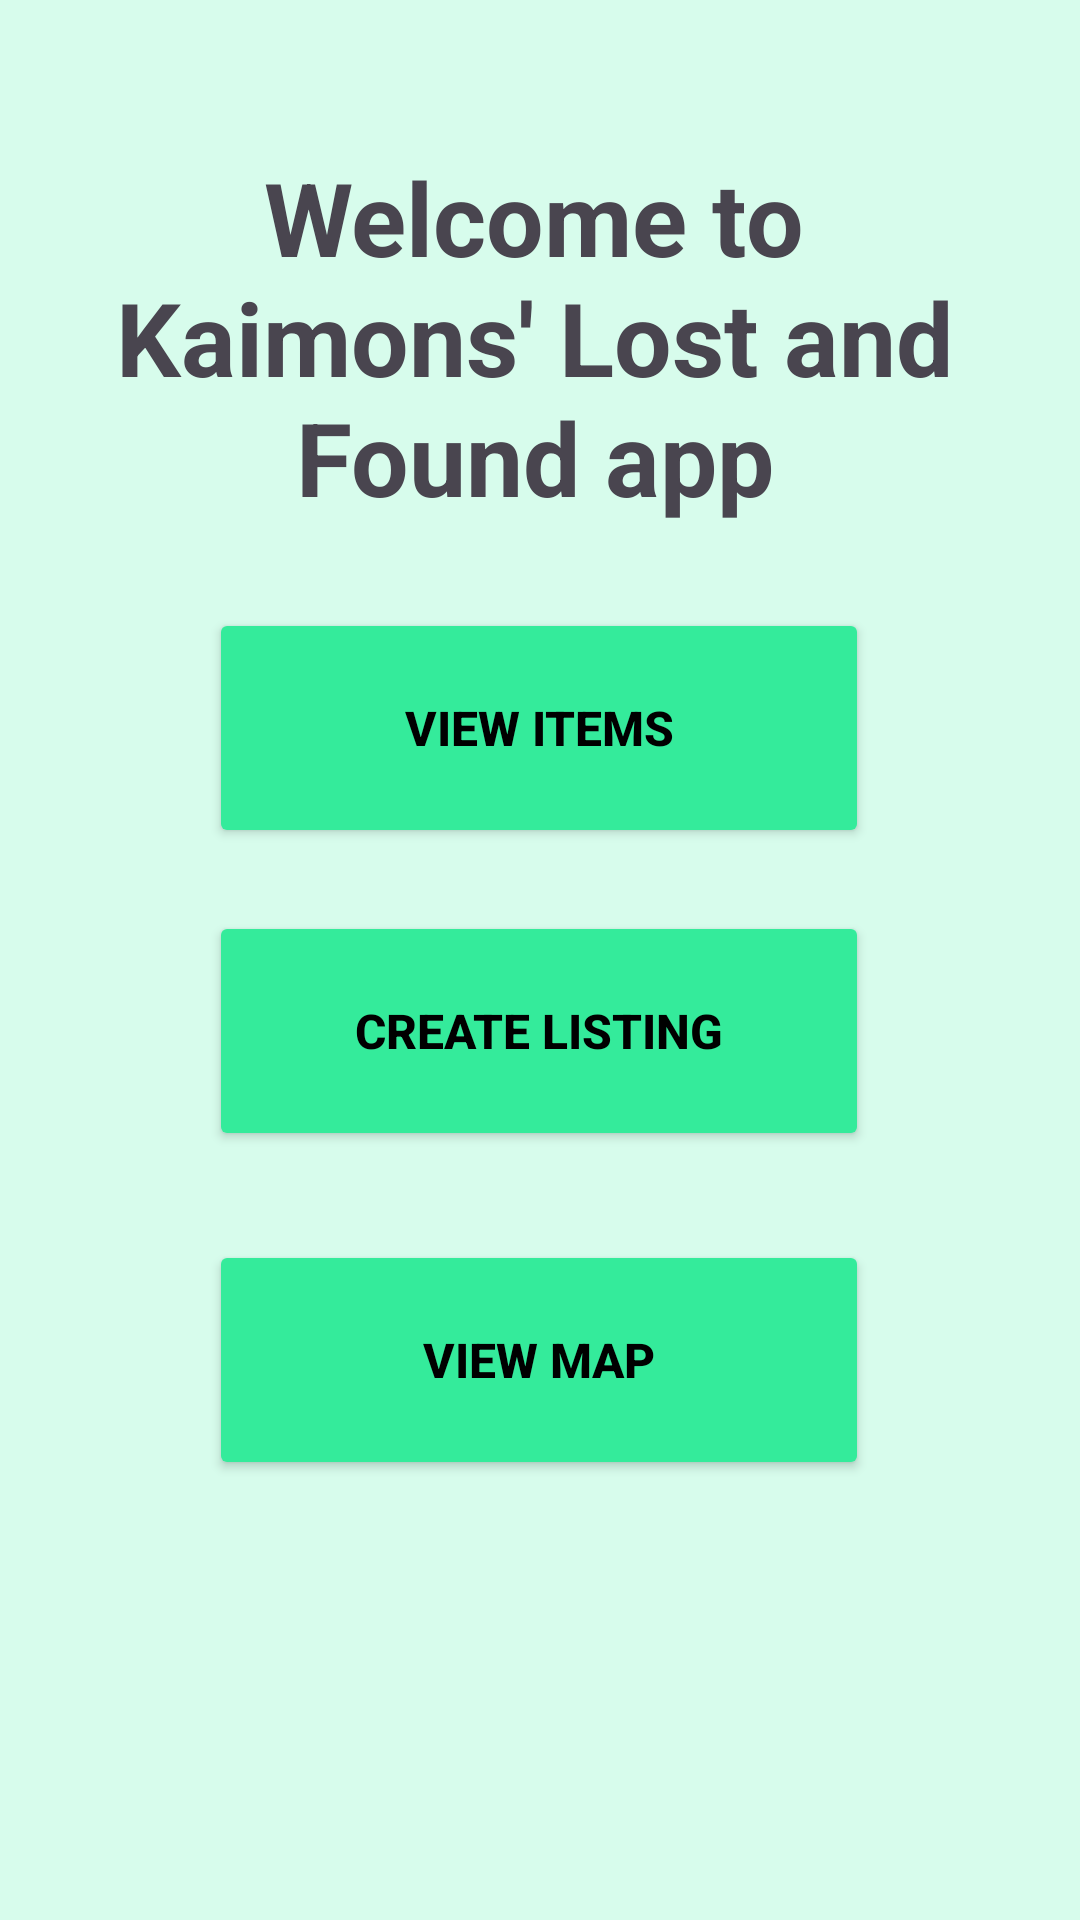

Here is an Android app screen rendered from its layout file. Give the layout XML and the strings, colors and styles it references.
<!-- AndroidManifest.xml: application theme Theme.LostAndFoundV2 -->
<!-- res/layout/activity_main.xml -->
<?xml version="1.0" encoding="utf-8"?>
<androidx.constraintlayout.widget.ConstraintLayout xmlns:android="http://schemas.android.com/apk/res/android"
    xmlns:app="http://schemas.android.com/apk/res-auto"
    xmlns:tools="http://schemas.android.com/tools"
    android:layout_width="match_parent"
    android:layout_height="match_parent"
    android:background="#d7fcec"
    tools:context=".MainActivity">

    <Button
        android:id="@+id/viewListings"
        style="@style/Widget.AppCompat.Button"
        android:layout_width="220dp"
        android:layout_height="80dp"
        android:text="View Items"
        android:textColor="#000000"
        android:textSize="16sp"
        android:textStyle="bold"
        app:backgroundTint="#34eb9b"
        app:layout_constraintBottom_toBottomOf="parent"
        app:layout_constraintEnd_toEndOf="parent"
        app:layout_constraintHorizontal_bias="0.497"
        app:layout_constraintStart_toStartOf="parent"
        app:layout_constraintTop_toTopOf="parent"
        app:layout_constraintVertical_bias="0.362" />

    <Button
        android:id="@+id/createAd"
        style="@style/Widget.AppCompat.Button"
        android:layout_width="220dp"
        android:layout_height="80dp"
        android:text="Create Listing"
        android:textColor="#000000"
        android:textSize="16sp"
        android:textStyle="bold"
        app:backgroundTint="#34eb9b"
        app:layout_constraintBottom_toBottomOf="parent"
        app:layout_constraintEnd_toEndOf="parent"
        app:layout_constraintHorizontal_bias="0.497"
        app:layout_constraintStart_toStartOf="parent"
        app:layout_constraintTop_toTopOf="parent"
        app:layout_constraintVertical_bias="0.542" />

    <Button
        android:id="@+id/viewMap"
        style="@style/Widget.AppCompat.Button"
        android:layout_width="220dp"
        android:layout_height="80dp"
        android:text="View Map"
        android:textColor="#000000"
        android:textSize="16sp"
        android:textStyle="bold"
        app:backgroundTint="#34eb9b"
        app:layout_constraintBottom_toBottomOf="parent"
        app:layout_constraintEnd_toEndOf="parent"
        app:layout_constraintHorizontal_bias="0.497"
        app:layout_constraintStart_toStartOf="parent"
        app:layout_constraintTop_toTopOf="parent"
        app:layout_constraintVertical_bias="0.738" />

    <TextView
        android:id="@+id/textView7"
        android:layout_width="292dp"
        android:layout_height="142dp"
        android:gravity="center"
        android:text="Welcome to Kaimons' Lost and Found app"
        android:textSize="34sp"
        android:textStyle="bold"
        app:layout_constraintBottom_toBottomOf="parent"
        app:layout_constraintEnd_toEndOf="parent"
        app:layout_constraintHorizontal_bias="0.47"
        app:layout_constraintStart_toStartOf="parent"
        app:layout_constraintTop_toTopOf="parent"
        app:layout_constraintVertical_bias="0.083" />
</androidx.constraintlayout.widget.ConstraintLayout>
<!-- resources referenced by this layout -->
<resources>
  <style name="Theme.LostAndFoundV2" parent="Base.Theme.LostAndFoundV2" />
  <style name="Base.Theme.LostAndFoundV2" parent="Theme.Material3.DayNight.NoActionBar">
          
          
      </style>
</resources>
